2-way image classification set "processed_dataset" from GitHub (Preethamchegu/ml_project); label vocabulary: normal, pneumonia.

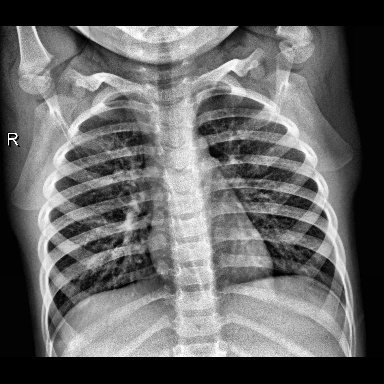
Label: normal

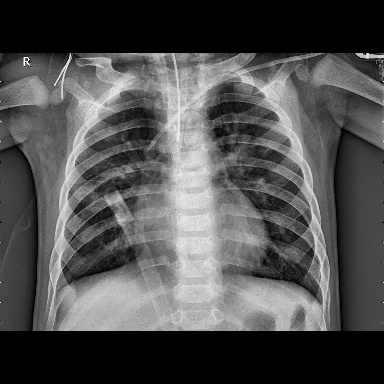
Label: pneumonia

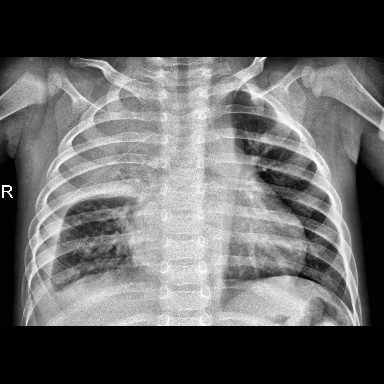
Label: pneumonia

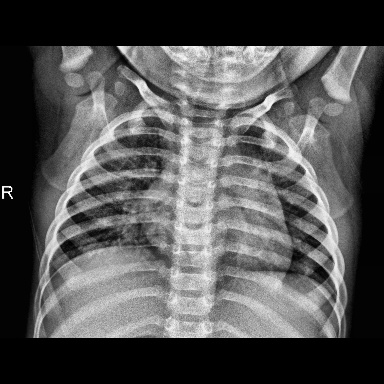
Label: normal

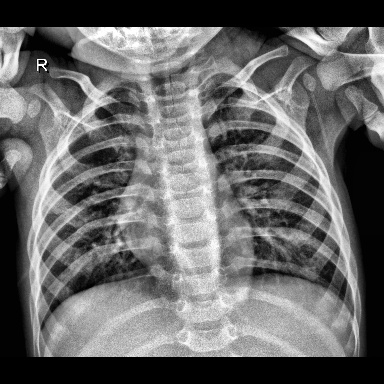
Label: normal

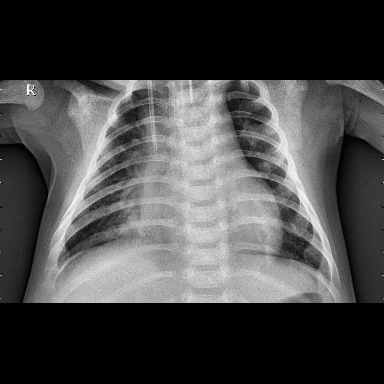
Label: pneumonia
